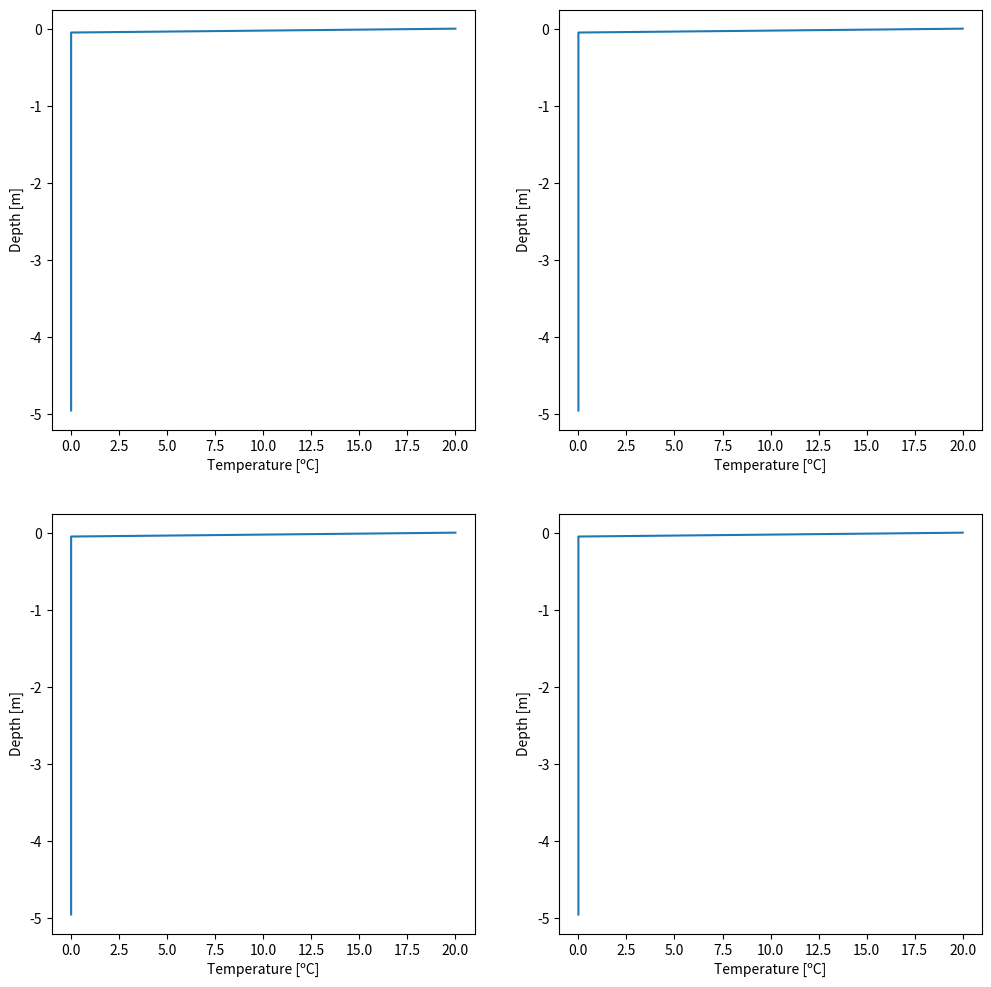
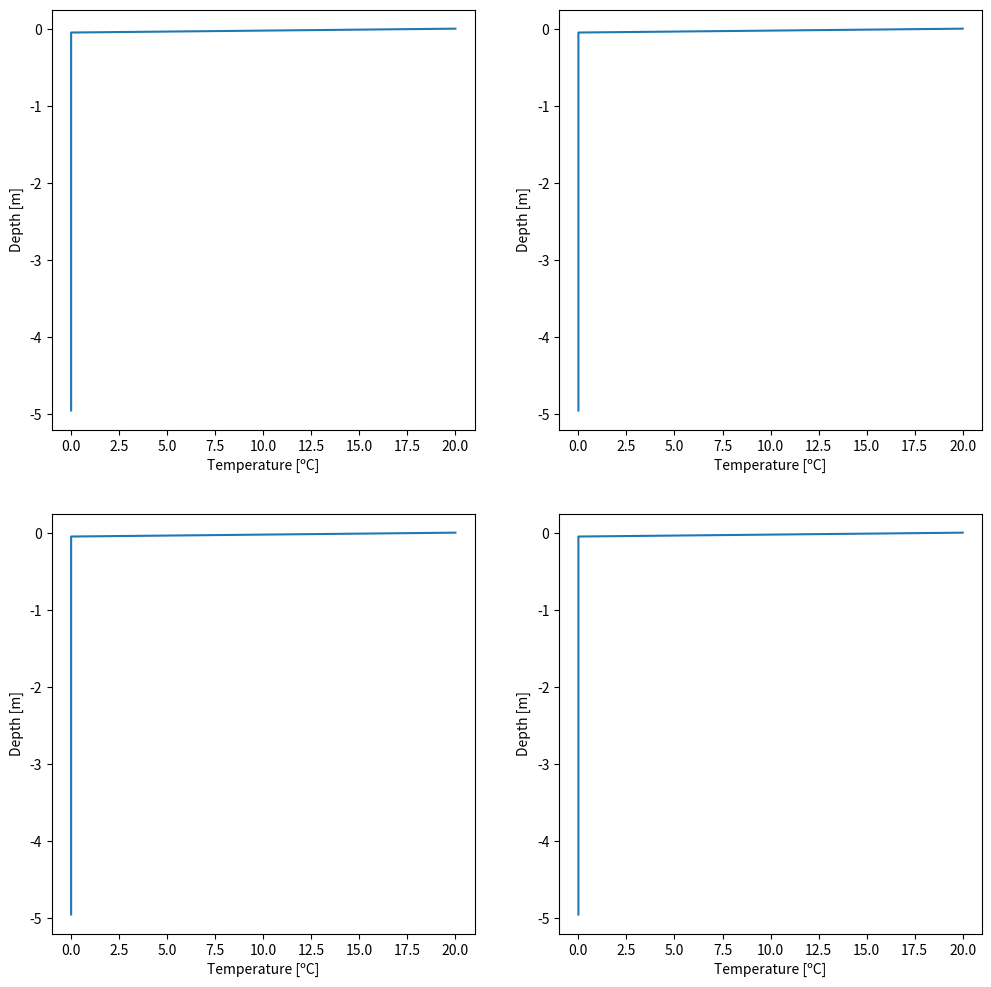
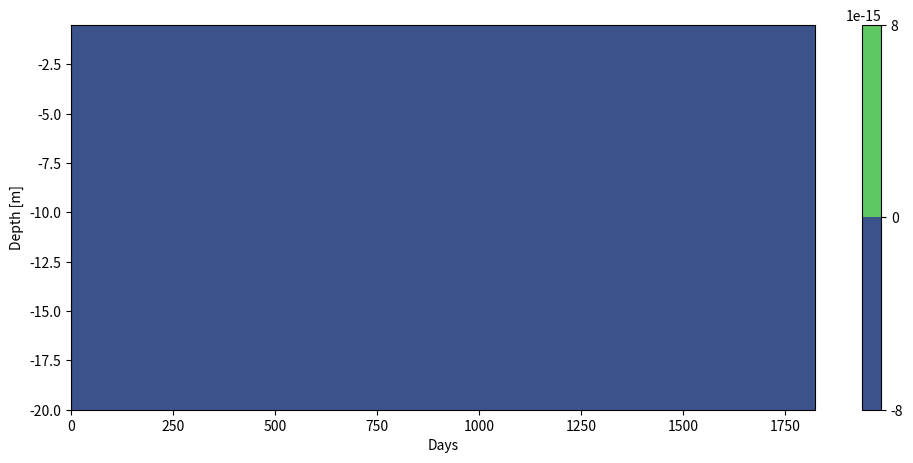
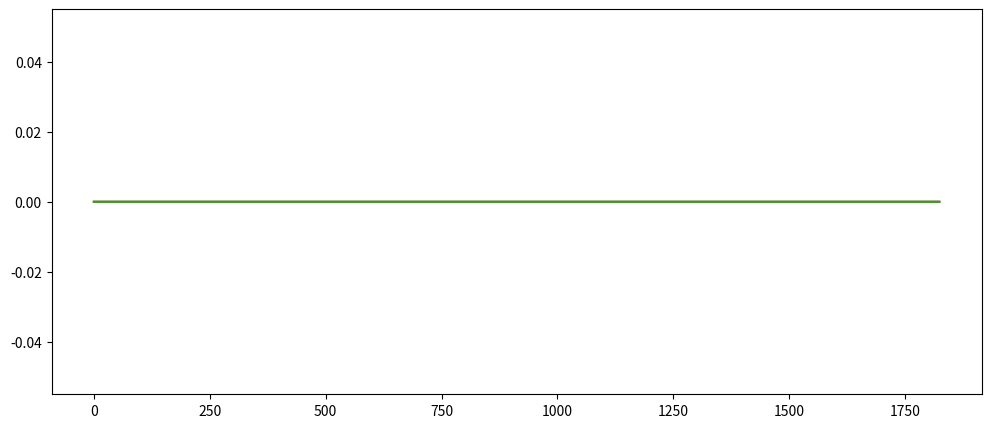

Here is the Python script that generated these plots, in order:
import numpy as np
import matplotlib.pyplot as plt
import math


def heat_equation(bc_surface, bc_bottom, depth, Nz, integration, dt):
    ''' Solves the heat equation
    bc_surface :: boundary condition at the surface
    bc_bottom  :: boundary condition at the bottom
    depth      :: depth of the domain [m]
    Nz         :: number of grid points
    integration:: number of iterations
    dt         :: time step [s]
    '''

    # Definitions
    dz    = depth/Nz  # Distance between grid points
    alpha = 1.2e-6    # Conductivity

    # Initialize temperature and depth field
    T = np.zeros(Nz)

    T[0] = bc_surface  # Set pen-ultima array to bc value (because the last grid cell
                          # is required to calculate the second order derivative)
    T[Nz-1] = bc_bottom      # Set the first elemnt to the bottom value

    # Create the solution vector for new timestep (we need to store the temperature values
    # at the old time step)    
    Tnew = T.copy()

    # Loop over all times
    for t in range(integration):
        pass
        # Loop over all grid points
        # ADD USER CODE HERE

        # Update old temperature array
        # ADD USER CODE HERE

        # Neumann boundary condition
        # ADD USER CODE HERE

    # return vertical temperature profile and grid spacing
    return T, dz





# Plot results
fig, ax = plt.subplots(2,2,figsize=(12,12))

Nz = 100
T, dz = heat_equation(20, 0, 5, Nz, 24, 3600)
ax[0,0].plot(T,-dz*np.arange(Nz));
ax[0,0].set_xlabel('Temperature [ºC]')
ax[0,0].set_ylabel('Depth [m]')

T, dz = heat_equation(20, 0, 5, Nz, 24*14, 3600)
ax[0,1].plot(T,-dz*np.arange(Nz));
ax[0,1].set_xlabel('Temperature [ºC]')
ax[0,1].set_ylabel('Depth [m]')

T, dz = heat_equation(20, 0, 5, Nz, 24*30, 3600)
ax[1,0].plot(T,-dz*np.arange(Nz));
ax[1,0].set_xlabel('Temperature [ºC]')
ax[1,0].set_ylabel('Depth [m]')

T, dz = heat_equation(20, 0, 5, Nz, 24*365, 3600)
ax[1,1].plot(T,-dz*np.arange(Nz));
ax[1,1].set_xlabel('Temperature [ºC]')
ax[1,1].set_ylabel('Depth [m]')

plt.show()

%matplotlib inline

import numpy as np
import matplotlib.pyplot as plt
import math


def heat_equation_indices(bc_surface, bc_bottom, depth, Nz, integration, dt):
    ''' Solves the heat equation using index arrays
    bc_surface :: boundary condition at the surface
    bc_bottom  :: boundary condition at the bottom
    depth      :: depth of the domain [m]
    Nz         :: number of grid points
    integration:: number of iterations
    dt         :: time step [s]
    '''

    # Definitions
    dz    = depth/Nz # Distance between grid points
    alpha = 1.2e-6   # Conductivity

    # Define index arrays 
    # ADD USER CODE HERE


    # Initialize temperature and depth field
    T = np.zeros(Nz)

    T[0] = bc_surface     # Set pen-ultima array to bc value (because the last grid cell
                          # is required to calculate the second order derivative)
    T[Nz-1] = bc_bottom   # Set the first elemnt to the bottom value

    # Create the solution vector for new timestep (we need to store the temperature values
    # at the old time step)    
    Tnew = T.copy()

    # Loop over all times
    for t in range(integration):
        pass
    
        # ADD USER CODE HERE
        # Update temperature

        # Update old temperature array
        # ADD USER CODE HERE
    
        # Neumann boundary condition
        # ADD USER CODE HERE

    # return vertical temperature profile and grid spacing
    return T, dz







# Plot results
fig, ax = plt.subplots(2,2,figsize=(12,12))

Nz = 100
T, dz = heat_equation_indices(20, 0, 5, Nz, 24, 3600)
ax[0,0].plot(T,-dz*np.arange(Nz));
ax[0,0].set_xlabel('Temperature [ºC]')
ax[0,0].set_ylabel('Depth [m]')

T, dz = heat_equation_indices(20, 0, 5, Nz, 24*14, 3600)
ax[0,1].plot(T,-dz*np.arange(Nz));
ax[0,1].set_xlabel('Temperature [ºC]')
ax[0,1].set_ylabel('Depth [m]')

T, dz = heat_equation_indices(20, 0, 5, Nz, 24*30, 3600)
ax[1,0].plot(T,-dz*np.arange(Nz));
ax[1,0].set_xlabel('Temperature [ºC]')
ax[1,0].set_ylabel('Depth [m]')

T, dz = heat_equation_indices(20, 0, 5, Nz, 24*365, 3600)
ax[1,1].plot(T,-dz*np.arange(Nz));
ax[1,1].set_xlabel('Temperature [ºC]')
ax[1,1].set_ylabel('Depth [m]')

plt.show()

import numpy as np
import matplotlib.pyplot as plt
import math


def heat_equation_time(depth, Nz, years):
    """ This is an example of an time-dependent heat equation using a 
    sinus wave temperature signal at the surface. The heat equation is solved for a 
    pre-defined number of years over the domain depth using Nz grid points."""

    # Definitions and assignments
    integration = 365*years    # Integration time in days
    dz  = depth/Nz             # Distance between grid points
    dt  = 86400                # Time step in seconds (for each day)
    K   = 1.2e-6               # Conductivity
 
    # Define index arrays 
    k  = np.arange(1,Nz-1)  # all indices at location i
    kr  = np.arange(2,Nz)   # all indices at location i+1
    kl  = np.arange(0,Nz-2) # all indices at location i-1

    # Initial temperature field
    T = np.zeros(Nz)

    # Create array for new temperature values
    Tnew = T

    # 2D-Array containing the vertical profiles for all time steps (depth, time)
    T_all = np.zeros((Nz,integration))

    
    # Time loop
    for t in range(integration):
        pass
    
        # Set top BC - Dirlichet condition
        # ADD USER CODE HERE

        # Set lower BC - Neumann condition
        # ADD USER CODE HERE
        
        # Update temperature using indices arrays
        # ADD USER CODE HERE
        
        # Copy the new temperature als old timestep values (used for the 
        # next time loop step)
        # ADD USER CODE HERE

        # Write result into the final array
        # ADD USER CODE HERE


    # return temperature array, grid spacing, and number of integration steps
    return T_all, dz, integration




# Solve the heat equation
T_all, dz, integration = heat_equation_time(20, 40, 5)

# Create 2D mesh grid
# First create the y-axis values
y = np.arange(-20,0,dz)
# then the x-axis values
x = np.arange(integration)
# use the arrays to create a 2D-mesh
X, Y = np.meshgrid(x, y)

# Plot results on the mesh
plt.figure(figsize=(12,5))
plt.contourf(X,Y,T_all[::-1],25,origin='lower');

# Axis labels
plt.xlabel('Days')
plt.ylabel('Depth [m]')
plt.colorbar();

# Plot temperature in several depths
plt.figure(figsize=(12,5))
plt.plot(T_all[0,:]);
plt.plot(T_all[10,:]);
plt.plot(T_all[20,:]);